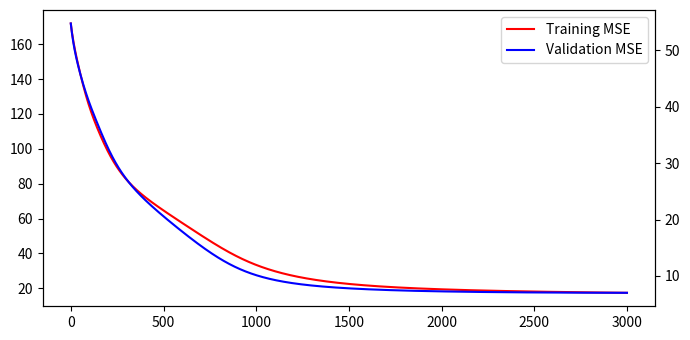
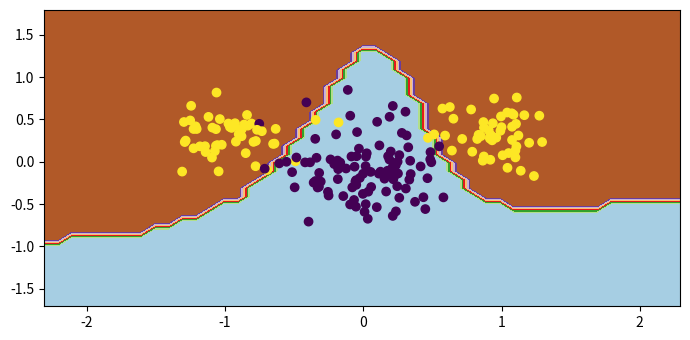

These charts were generated, in order, by the following Python code:
import numpy as np
from numpy.random import multivariate_normal, normal
import matplotlib.pyplot as plt

n = 100
m_A = [1.0, 0.3]
m_B = [0.0, -0.1]

sigma_A = 0.2
sigma_B = 0.3

bias = 1
hidden_nodes = 3
learning_rate = 0.001
n_epochs = 3000
val = True

np.random.seed(2)


def f(x):
    return (2 / (1 + np.exp(-x))) - 1


def f_prime(x):
    return ((1 + f(x)) * (1 - f(x))) * 0.5


def get_patterns(val, perc_A=0, perc_B=0):
    # create class A (disjoint) and B, with specified global means and cov (diagonal)
    # return classes with bias coordinate
    patterns_val = None
    targets_val = None

    classA_1 = multivariate_normal(m_A, [[sigma_A**2, 0], [0, sigma_A**2]], int(n * 0.5))
    classA_2 = multivariate_normal([-m_A[0], m_A[1]], [[sigma_A**2, 0], [0, sigma_A**2]], int(n * 0.5))
    classA = np.concatenate((classA_1,classA_2))
    
    classB = multivariate_normal(m_B, [[sigma_B**2,0],[0, sigma_B**2]], n)
    
    if not val:
        patterns = np.array([[x[0], x[1], bias] for x in classA] + [[x[0], x[1], bias] for x in classB]).transpose()
        targets  = np.array([1 for x in classA] + [-1 for x in classB])
    else:
        np.random.shuffle(classA)
        classA_train = classA[int(perc_A * classA.shape[0]):, :]
        classA_val = classA[:int(perc_A * classA.shape[0]), :]
        np.random.shuffle(classB)
        classB_train = classB[int(perc_B * classB.shape[0]):, :]
        classB_val = classB[:int(perc_B * classB.shape[0]), :]
        
        patterns = np.array([[x[0], x[1], bias] for x in classA_train] + [[x[0], x[1], bias] for x in classB_train]).transpose()
        targets = np.array([1 for x in classA_train] + [-1 for x in classB_train])
        patterns_val = np.array([[x[0], x[1], bias] for x in classA_val] + [[x[0], x[1], bias] for x in classB_val]).transpose()
        targets_val = np.array([1 for x in classA_val] + [-1 for x in classB_val])

    return patterns, targets, patterns_val, targets_val

def forward_pass(patterns, w, v):
    h_in = w @ patterns
    h_out = f(h_in)
    o_in = v @ h_out
    o_out = f(o_in)
    return h_in, h_out, o_in, o_out

def save_errors(o_out,targets, MSE_errors, miscl_error):
    MSE_errors.append(MSE(o_out, targets))
    miscl_error.append(misclass_rate(o_out, targets))

def backward_pass(v, targets, h_in, o_out, o_in):

    delta_o = np.multiply(np.subtract(o_out, targets), f_prime(o_in))
    v = v.reshape(1, hidden_nodes)
    delta_o = delta_o.reshape(1, delta_o.shape[1])
    delta_h = np.multiply((v.transpose() @ delta_o), f_prime(h_in))

    return delta_h, delta_o

def weight_update(weights, inputs, delta, lr, momentum=False, alpha=0.9, d_old=None):
    if momentum:
        print("momentum")
        d = (d_old * alpha) - (delta * np.transpose(inputs)) * (1 - alpha)
    else:
        d = delta @ inputs.transpose()
    weights -= np.multiply(d, lr)
    return weights, d

def MSE(preds, targets):
    errors = preds - targets
    return np.sum(errors ** 2) / len(preds)

def misclass_rate(o_out, targets):
    error_rate = 0
    preds = np.where(o_out > 0, 1, -1)[0]
    for i in range(len(preds)):
        if preds[i] != targets[i]:
            error_rate += 1
    return error_rate/len(preds)

def plot_errors(MSE_errors, miscl_errors):
    plt.rcParams["figure.figsize"] = [7.00, 3.50]
    plt.rcParams["figure.autolayout"] = True
    fig, ax1 = plt.subplots()
    mse_line, = ax1.plot(MSE_errors, color='red', label='MSE')
    ax2 = ax1.twinx()
    miscl_line, = ax2.plot(miscl_errors, color='blue', label='Misclassification rate')
    ax2.legend(handles=[mse_line, miscl_line])
    fig.tight_layout()
    plt.show()

def plot_train_val(MSE_errors_train, MSE_errors_val):
    plt.rcParams["figure.figsize"] = [7.00, 3.50]
    plt.rcParams["figure.autolayout"] = True
    fig, ax1 = plt.subplots()
    mse_line, = ax1.plot(MSE_errors_train, color='red', label='Training MSE')
    ax2 = ax1.twinx()
    mse_line_val, = ax2.plot(MSE_errors_val, color='blue', label='Validation MSE')
    ax2.legend(handles=[mse_line, mse_line_val])
    fig.tight_layout()
    plt.show()

    # plt.rcParams["figure.figsize"] = [7.00, 3.50]
    # plt.rcParams["figure.autolayout"] = True
    # fig, ax = plt.subplots()
    # mse_line, = ax.plot(MSE_errors_train, color='red', label='Training MSE')
    # mse_line_val, = ax.plot(MSE_errors_val, color='blue', label='Validation MSE')
    # ax.legend(handles=[mse_line, mse_line_val])
    # fig.tight_layout()
    # plt.show()

def plot_boundary(patterns, targets, w, v):
    x_min = min(patterns[0,:]) - 1
    x_max = max(patterns[0,:]) + 1
    y_min = min(patterns[1,:]) - 1
    y_max = max(patterns[1,:]) + 1

    xx, yy = np.meshgrid(np.arange(x_min, x_max, 0.1),
                         np.arange(y_min, y_max, 0.1))

    input = np.array([[x[0], x[1], bias] for x in np.c_[xx.ravel(), yy.ravel()]])
    _, _, _, mesh_preds = forward_pass(input.transpose(), w, v)
    Z = np.where(mesh_preds > 0, 1, -1)[0]
    Z = Z.reshape(xx.shape)
    fig, ax = plt.subplots()
    ax.contourf(xx, yy, Z, cmap=plt.cm.Paired)

    # Plot also the training points
    ax.scatter(patterns[0,:], patterns[1,:], c=targets)

    plt.show()

def main():
    patterns, targets, patterns_val, targets_val = get_patterns(val, perc_A=0.25, perc_B=0.25)

    w = normal(0, 1, [hidden_nodes, 3])
    v = normal(0, 1, hidden_nodes).reshape(1, 3)

    dw = 0
    dv = 0

    MSE_errors = []
    MSE_errors_val = []
    miscl_errors = []
    miscl_errors_val = []

    for i_epoch in range(n_epochs):
        h_in, h_out, o_in, o_out = forward_pass(patterns, w, v)
        save_errors(o_out, targets,MSE_errors, miscl_errors)

        if val:
            _, _, _, o_out_val = forward_pass(patterns_val, w, v)
            save_errors(o_out_val, targets_val, MSE_errors_val, miscl_errors_val)
        
        print(f"EPOCH {i_epoch:4d} | training_mse = {MSE(o_out, targets):4.2f} |")

        delta_h, delta_o = backward_pass(v, targets, h_in, o_out, o_in)
        w, dw = weight_update(w, patterns, delta_h, lr=learning_rate, momentum=False, d_old=dw)
        v, dv = weight_update(v, h_out, delta_o, lr=learning_rate, momentum=False, d_old=dv)

    if val:
        patterns = np.concatenate((patterns, patterns_val), axis=1)
        targets = np.concatenate((targets, targets_val), axis=0)

    plot_train_val(MSE_errors, MSE_errors_val)
    plot_boundary(patterns, targets, w, v)
    #plot_errors(MSE_errors, miscl_errors)

if __name__ == '__main__':
    main()
